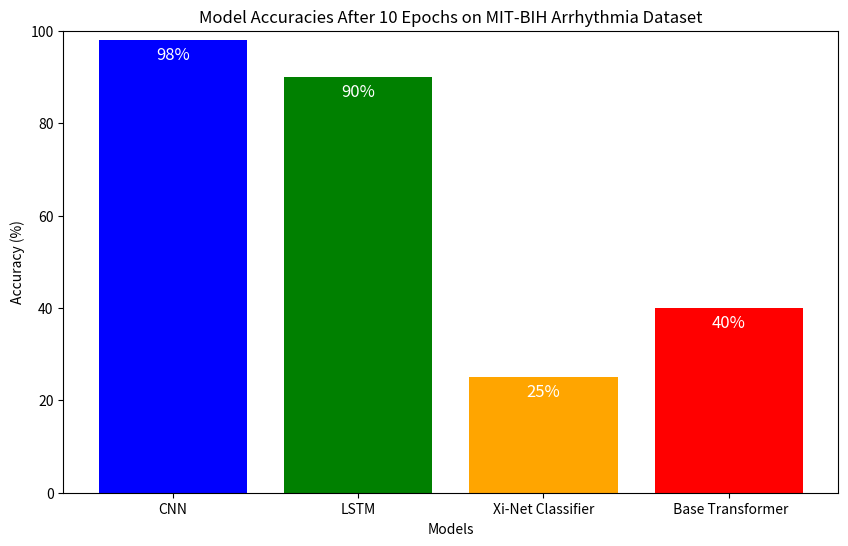

Python code for this plot:
import matplotlib.pyplot as plt

# Models and their accuracies after 10 epochs
models = ["CNN", "LSTM", "Xi-Net Classifier", " Base Transformer"]
accuracies = [98, 90, 25, 40]  # Accuracies in percentage

# Plotting the bar graph
plt.figure(figsize=(10, 6))
bars = plt.bar(models, accuracies, color=['blue', 'green', 'orange', 'red'])

# Adding accuracy labels on top of each bar
for bar, accuracy in zip(bars, accuracies):
    plt.text(bar.get_x() + bar.get_width() / 2, bar.get_height() - 5,
             f'{accuracy}%', ha='center', va='bottom', color='white', fontsize=12)

# Setting the title and labels
plt.title('Model Accuracies After 10 Epochs on MIT-BIH Arrhythmia Dataset')
plt.xlabel('Models')
plt.ylabel('Accuracy (%)')
plt.ylim(0, 100)  # Setting y-axis limit to 100%

# Displaying the plot
plt.show()
